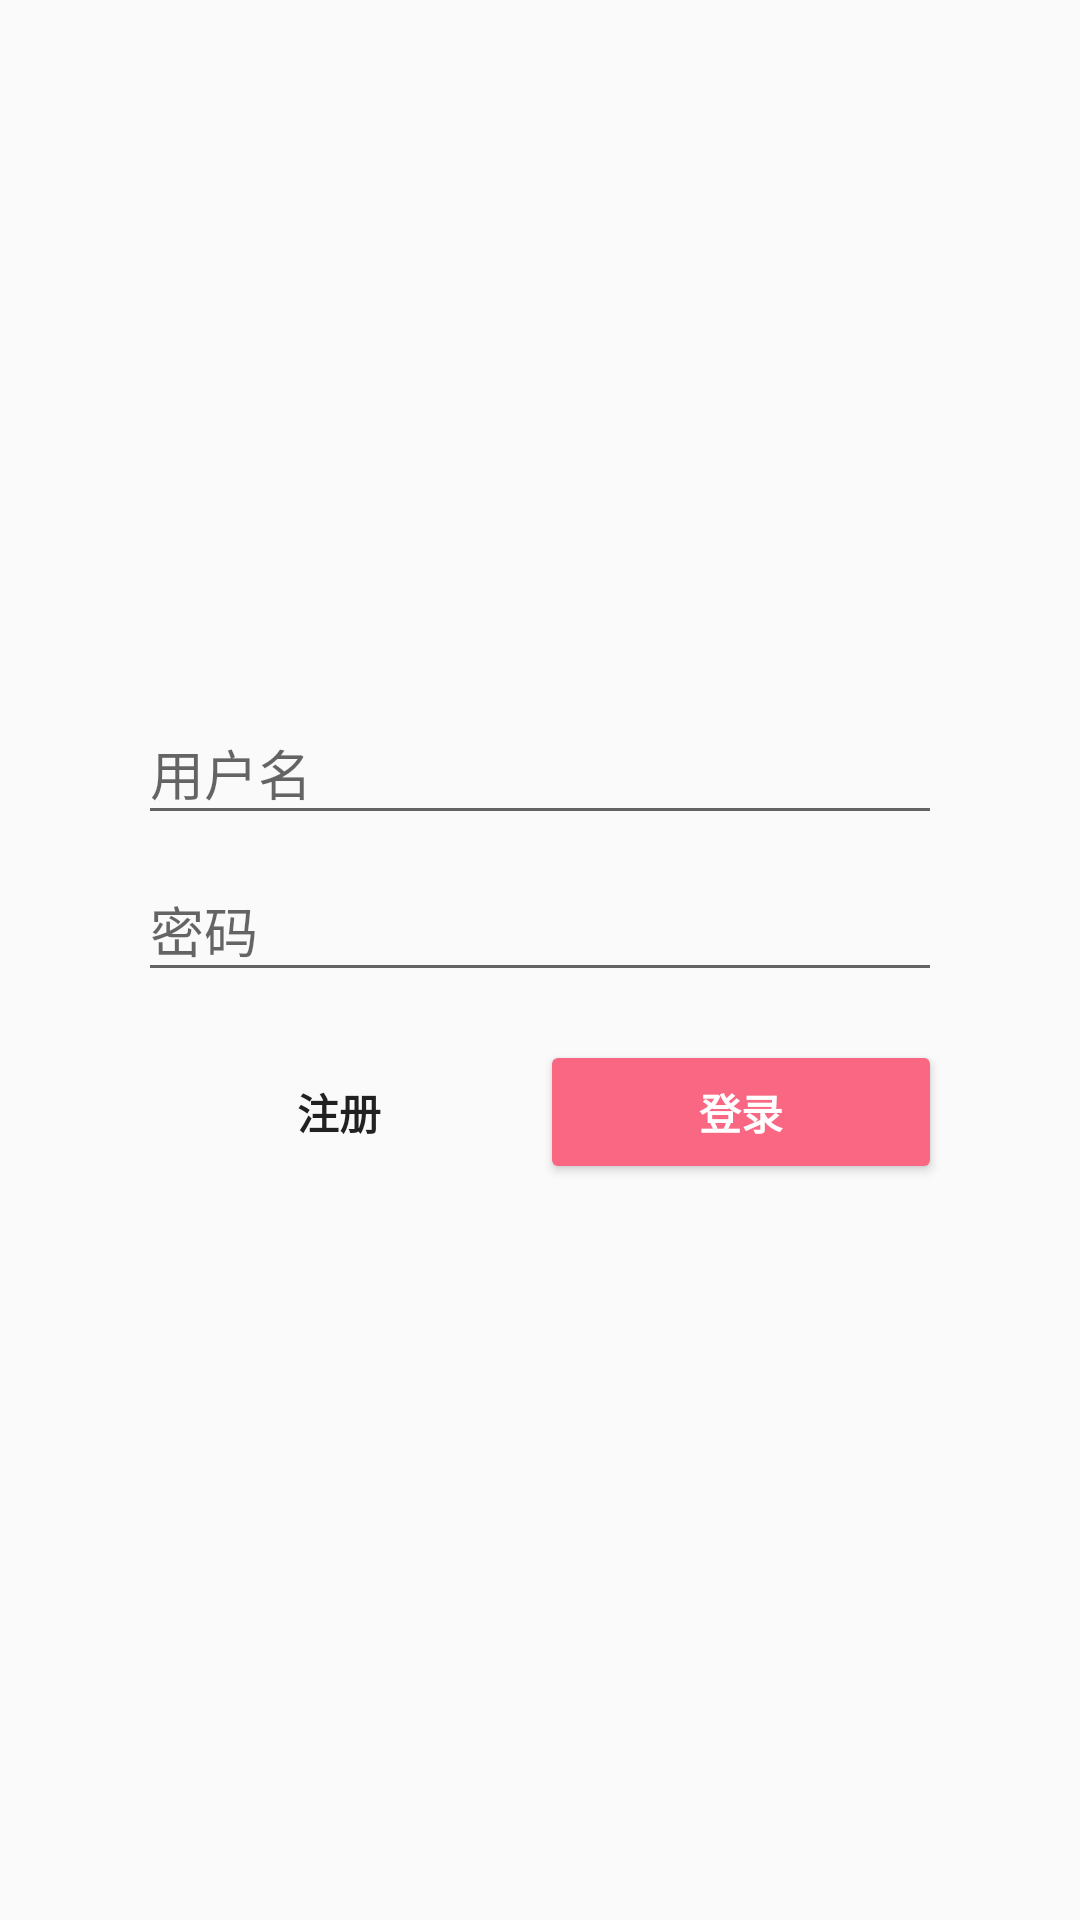

Produce the Android XML layout that renders to this screen, including the resource entries it uses.
<!-- AndroidManifest.xml: activity theme AppTheme.NoActionBar -->
<!-- res/layout/activity_login.xml -->
<LinearLayout xmlns:android="http://schemas.android.com/apk/res/android"
    xmlns:app="http://schemas.android.com/apk/res-auto"
    xmlns:tools="http://schemas.android.com/tools"
    android:layout_width="match_parent"
    android:layout_height="match_parent"
    android:gravity="center_horizontal"
    android:orientation="vertical"
    android:paddingBottom="@dimen/activity_vertical_margin"
    android:paddingLeft="@dimen/activity_horizontal_margin"
    android:paddingRight="@dimen/activity_horizontal_margin"
    android:paddingTop="@dimen/activity_vertical_margin"
    tools:context="com.note8.sanxing.LoginActivity">

    
    <ImageView
        android:layout_width="wrap_content"
        app:srcCompat="@mipmap/ic_launcher_round"
        android:id="@+id/logo_image_view"
        android:layout_height="120dp"
        android:layout_margin="30dp" />

    <ProgressBar
        android:id="@+id/login_progress"
        style="?android:attr/progressBarStyleLarge"
        android:layout_width="wrap_content"
        android:layout_height="wrap_content"
        android:layout_marginBottom="8dp"
        android:visibility="gone" />

    <ScrollView
        android:id="@+id/login_form"
        android:layout_width="match_parent"
        android:layout_height="match_parent"
        android:layout_margin="30dp">

        <LinearLayout
            android:id="@+id/username_login_form"
            android:layout_width="match_parent"
            android:layout_height="wrap_content"
            android:orientation="vertical">

            <android.support.design.widget.TextInputLayout
                android:layout_width="match_parent"
                android:layout_height="wrap_content">

                <AutoCompleteTextView
                    android:id="@+id/username"
                    android:layout_width="match_parent"
                    android:layout_height="wrap_content"
                    android:hint="@string/prompt_username"
                    android:inputType="text"
                    android:imeOptions="actionNext"
                    android:maxLines="1"
                    android:singleLine="true" />

            </android.support.design.widget.TextInputLayout>

            <android.support.design.widget.TextInputLayout
                android:layout_width="match_parent"
                android:layout_height="wrap_content">

                <EditText
                    android:id="@+id/password"
                    android:layout_width="match_parent"
                    android:layout_height="wrap_content"
                    android:hint="@string/prompt_password"
                    android:imeActionId="@+id/login"
                    android:imeActionLabel="@string/action_sign_in"
                    android:imeOptions="actionUnspecified"
                    android:inputType="textPassword"
                    android:maxLines="1"
                    android:singleLine="true" />

            </android.support.design.widget.TextInputLayout>

            <LinearLayout
                android:orientation="horizontal"
                android:layout_width="match_parent"
                android:layout_height="match_parent">

                <Button
                    android:id="@+id/sign_up_button"
                    style="@style/Widget.AppCompat.Button.Borderless"
                    android:layout_width="wrap_content"
                    android:layout_height="wrap_content"
                    android:layout_marginTop="16dp"
                    android:text="@string/action_sign_up"
                    android:textStyle="bold"
                    android:layout_weight="1" />

                <Button
                    android:id="@+id/sign_in_button"
                    style="@style/Widget.AppCompat.Button.Colored"
                    android:layout_width="wrap_content"
                    android:layout_height="wrap_content"
                    android:layout_marginTop="16dp"
                    android:text="@string/action_sign_in"
                    android:textStyle="bold"
                    android:layout_weight="1" />
            </LinearLayout>

        </LinearLayout>
    </ScrollView>
</LinearLayout>
<!-- resources referenced by this layout -->
<resources>
  <dimen name="activity_horizontal_margin">16dp</dimen>
  <dimen name="activity_vertical_margin">16dp</dimen>
  <!-- mipmap ic_launcher_round: png bitmap (mipmap-hdpi, 4687 bytes) -->
  <string name="action_sign_in">登录</string>
  <string name="action_sign_up">注册</string>
  <string name="prompt_password">密码</string>
  <string name="prompt_username">用户名</string>
  <style name="AppTheme.NoActionBar">
          <item name="windowActionBar">false</item>
          <item name="windowNoTitle">true</item>
      </style>
</resources>
